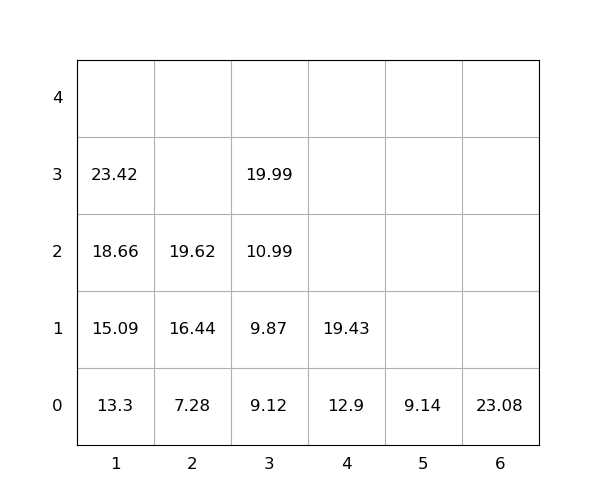

Values plotted in this chart, from the file beside it:
idx, loc_x, loc_y, loc_z, weight, group, score, seq, reloc, size(ft)
1, 1, 0, 0, 13.3, 0, 13.3, 1, 0, 20
2, 1, 0, 1, 15.09, 0, 15.09, 2, 0, 20
3, 2, 0, 0, 7.28, 0, 7.28, 3, 0, 20
4, 5, 0, 0, 9.14, 0, 9.14, 4, 0, 20
5, 1, 0, 2, 18.66, 0, 18.66, 5, 0, 20
6, 1, 0, 3, 23.42, 0, 23.42, 6, 0, 20
7, 3, 0, 0, 9.12, 0, 9.12, 7, 0, 20
8, 3, 0, 1, 9.87, 0, 9.87, 8, 0, 20
9, 6, 0, 0, 23.08, 0, 23.08, 9, 0, 20
10, 2, 0, 1, 16.44, 0, 16.44, 10, 0, 20
11, 2, 0, 2, 19.62, 0, 19.62, 11, 0, 20
12, 4, 0, 0, 12.9, 0, 12.9, 12, 0, 20
13, 3, 0, 2, 10.99, 0, 10.99, 13, 0, 20
14, 3, 0, 3, 19.99, 0, 19.99, 14, 0, 20
15, 4, 0, 1, 19.43, 0, 19.43, 15, 0, 20
